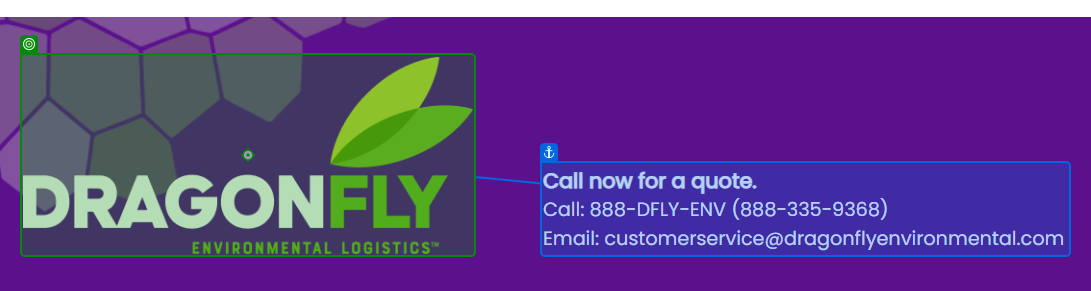
Task: Test Automation Project
Workflow: Navigate_To_HOMEPAGE_From_Footer

Step 1: click on 'Call now'

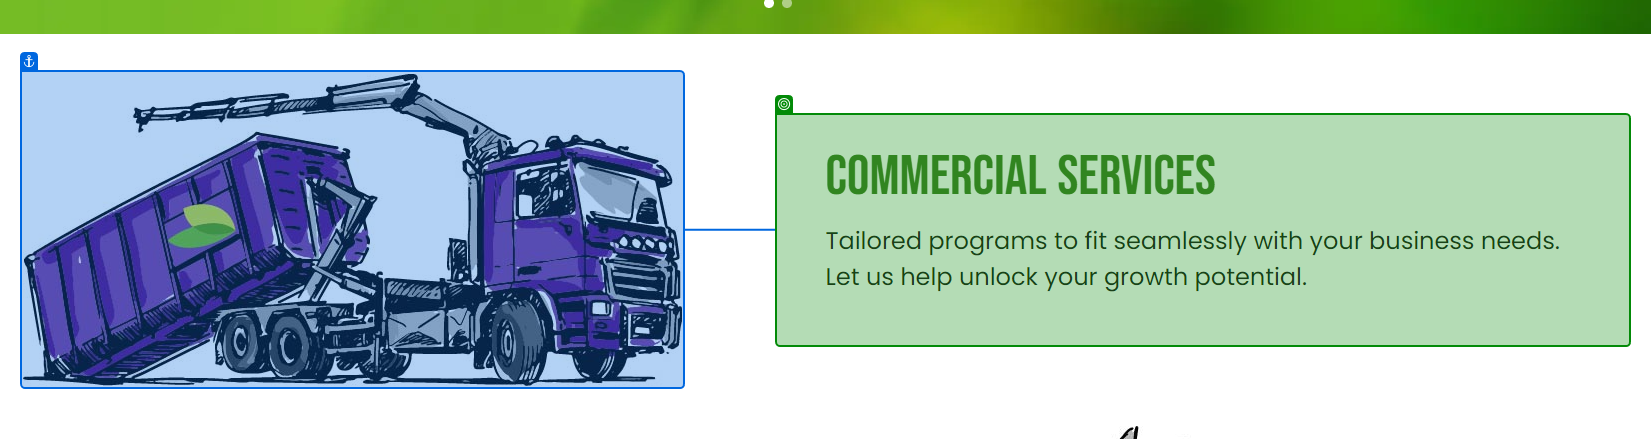
Step 2: get-text from 'Commercial ServicesTail…'